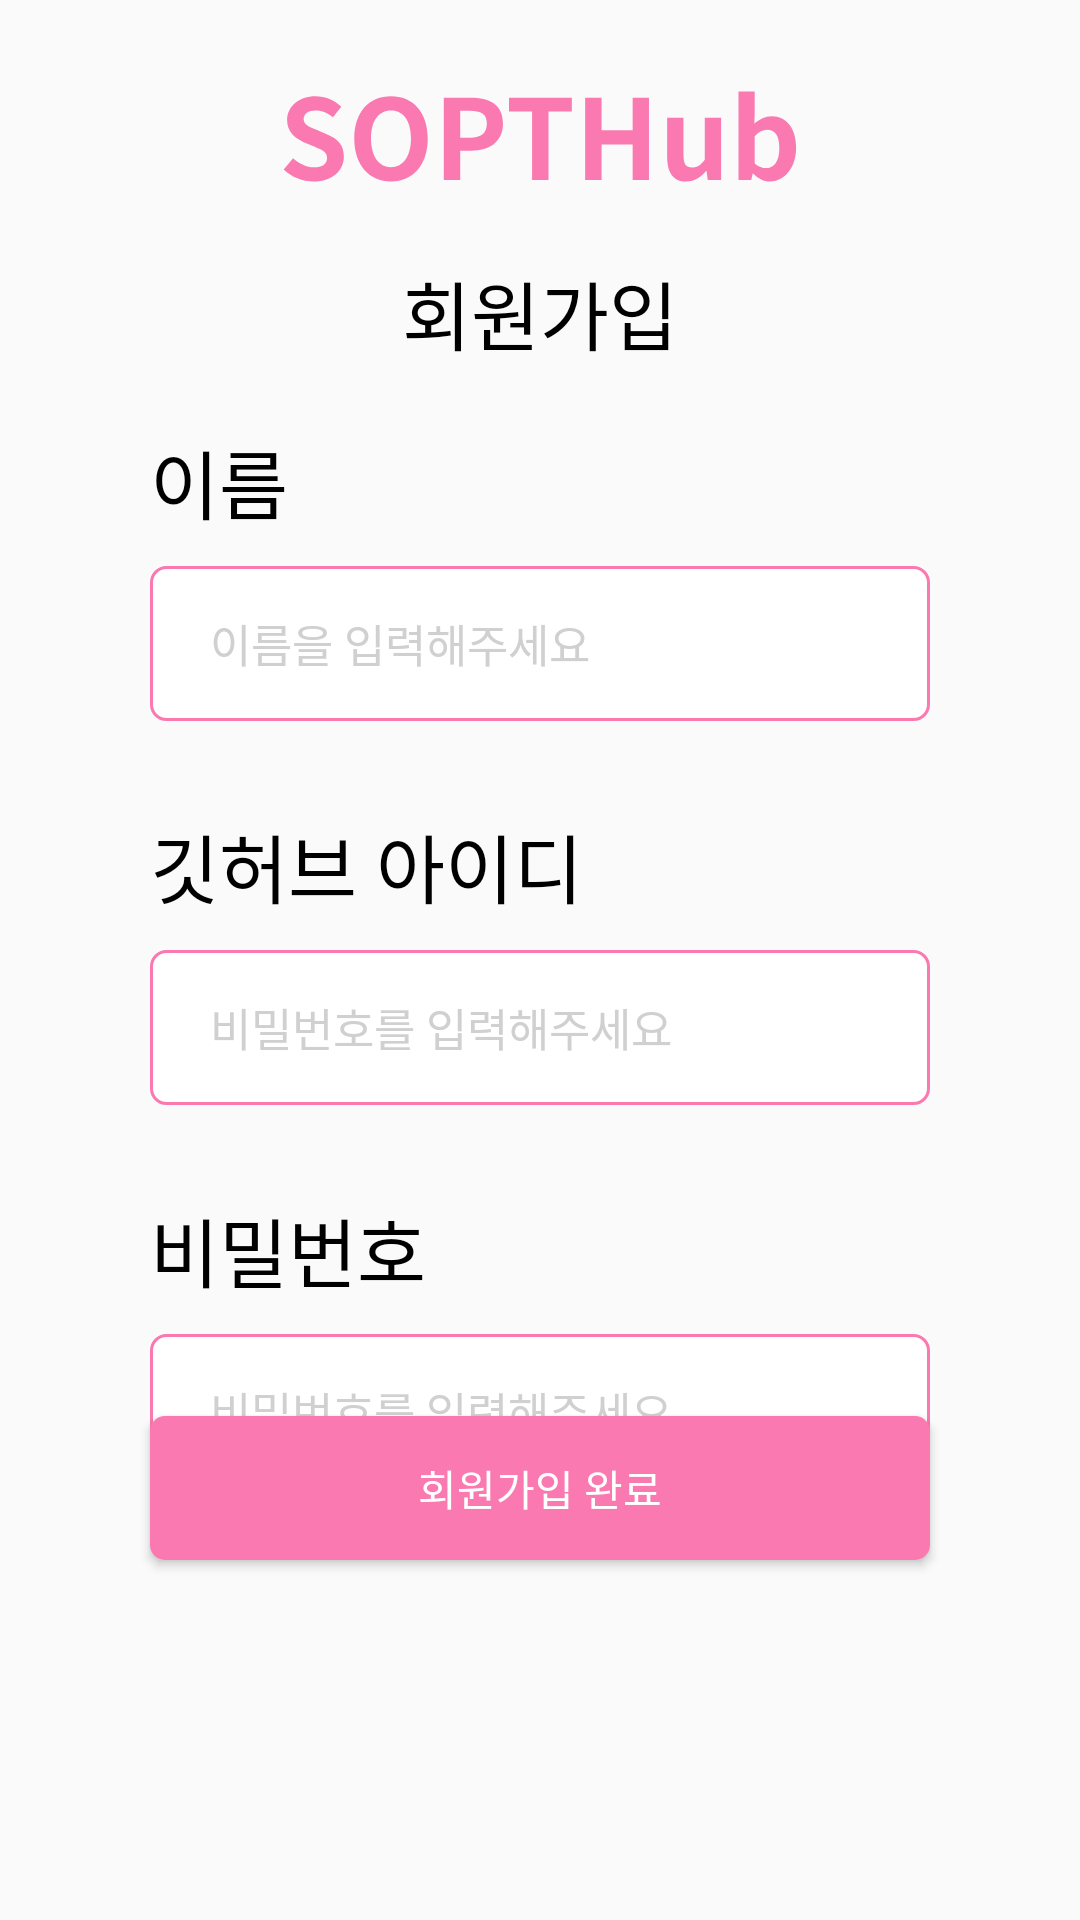

The Android layout XML behind this screen, and the referenced resources:
<!-- AndroidManifest.xml: application theme Theme.29th_first_semina -->
<!-- res/layout/activity_sign_up.xml -->
<?xml version="1.0" encoding="utf-8"?>
<androidx.constraintlayout.widget.ConstraintLayout xmlns:android="http://schemas.android.com/apk/res/android"
    xmlns:app="http://schemas.android.com/apk/res-auto"
    xmlns:tools="http://schemas.android.com/tools"
    android:layout_width="match_parent"
    android:layout_height="match_parent"
    tools:context=".ui.view.sigin.SignUpActivity">

    <ImageView
        android:id="@+id/iv_sophub"
        android:layout_width="wrap_content"
        android:layout_height="wrap_content"
        android:layout_marginTop="30dp"
        android:background="@drawable/ic_sopthub"
        app:layout_constraintEnd_toEndOf="parent"
        app:layout_constraintStart_toStartOf="parent"
        app:layout_constraintTop_toTopOf="parent" />

    <TextView
        android:id="@+id/tv_signup"
        android:layout_width="wrap_content"
        android:layout_height="wrap_content"
        android:text="@string/signin"
        android:textColor="@color/black"
        android:textSize="25sp"
        android:layout_marginTop="25dp"
        app:layout_constraintEnd_toEndOf="parent"
        app:layout_constraintStart_toStartOf="parent"
        app:layout_constraintTop_toBottomOf="@+id/iv_sophub" />

    <androidx.constraintlayout.widget.ConstraintLayout
        android:id="@+id/cl_name"
        android:layout_width="0dp"
        android:layout_height="wrap_content"
        app:layout_constraintEnd_toEndOf="parent"
        app:layout_constraintStart_toStartOf="parent"
        app:layout_constraintTop_toBottomOf="@+id/tv_signup"
        android:layout_marginTop="20dp">


        <TextView
            android:id="@+id/tv_name"
            android:layout_width="wrap_content"
            android:layout_height="wrap_content"
            android:text="@string/name"
            android:textColor="@color/black"
            android:textSize="25sp"
            app:layout_constraintStart_toStartOf="parent"
            app:layout_constraintTop_toTopOf="parent"
            android:layout_marginStart="50dp"
            />

        <EditText
            android:id="@+id/et_name"
            android:layout_width="0dp"
            android:layout_height="wrap_content"
            android:background="@drawable/rectangle_fill_white_border_pink"
            android:hint="@string/input_name"
            android:paddingVertical="15dp"
            android:paddingStart="20dp"
            android:textColorHint="@color/gray"
            android:textSize="15sp"
            android:layout_marginHorizontal="50dp"
            android:layout_marginTop="10dp"
            app:layout_constraintEnd_toEndOf="parent"
            app:layout_constraintStart_toStartOf="parent"
            app:layout_constraintTop_toBottomOf="@+id/tv_name"
            />

    </androidx.constraintlayout.widget.ConstraintLayout>

    <androidx.constraintlayout.widget.ConstraintLayout
        android:id="@+id/cl_id"
        android:layout_width="0dp"
        android:layout_height="wrap_content"
        android:layout_marginTop="30dp"
        app:layout_constraintEnd_toEndOf="parent"
        app:layout_constraintStart_toStartOf="@+id/cl_name"
        app:layout_constraintTop_toBottomOf="@+id/cl_name">


        <TextView
            android:id="@+id/tv_id"
            android:layout_width="wrap_content"
            android:layout_height="wrap_content"
            android:text="@string/id"
            android:textColor="@color/black"
            android:textSize="25sp"
            android:layout_marginStart="50dp"
            app:layout_constraintStart_toStartOf="parent"
            app:layout_constraintTop_toTopOf="parent" />

        <EditText
            android:id="@+id/et_id"
            android:layout_width="0dp"
            android:layout_height="wrap_content"
            android:background="@drawable/rectangle_fill_white_border_pink"
            android:hint="@string/input_pwd"
            android:paddingVertical="15dp"
            android:paddingStart="20dp"
            android:textColorHint="@color/gray"
            android:textSize="15sp"
            android:layout_marginHorizontal="50dp"
            android:layout_marginTop="10dp"
            app:layout_constraintBottom_toBottomOf="@+id/cl_id"
            app:layout_constraintEnd_toEndOf="parent"
            app:layout_constraintStart_toStartOf="parent"
            app:layout_constraintTop_toBottomOf="@+id/tv_id" />

    </androidx.constraintlayout.widget.ConstraintLayout>

    <androidx.constraintlayout.widget.ConstraintLayout
        android:id="@+id/cl_pwd"
        android:layout_width="0dp"
        android:layout_height="wrap_content"
        android:layout_marginTop="30dp"
        app:layout_constraintEnd_toEndOf="parent"
        app:layout_constraintStart_toStartOf="@+id/cl_name"
        app:layout_constraintTop_toBottomOf="@+id/cl_id">


        <TextView
            android:id="@+id/tv_pwd"
            android:layout_width="wrap_content"
            android:layout_height="wrap_content"
            android:text="@string/pwd"
            android:textColor="@color/black"
            android:textSize="25sp"
            android:layout_marginStart="50dp"
            app:layout_constraintStart_toStartOf="parent"
            app:layout_constraintTop_toTopOf="parent" />

        <EditText
            android:id="@+id/et_pwd"
            android:layout_width="0dp"
            android:layout_height="wrap_content"
            android:background="@drawable/rectangle_fill_white_border_pink"
            android:hint="@string/input_pwd"
            android:textColorHint="@color/gray"
            android:textSize="15sp"
            android:inputType="textPassword"
            android:paddingVertical="15dp"
            android:paddingStart="20dp"
            android:layout_marginHorizontal="50dp"
            android:layout_marginTop="10dp"
            app:layout_constraintBottom_toBottomOf="@+id/cl_pwd"
            app:layout_constraintEnd_toEndOf="parent"
            app:layout_constraintStart_toStartOf="parent"
            app:layout_constraintTop_toBottomOf="@+id/tv_pwd" />

    </androidx.constraintlayout.widget.ConstraintLayout>

    <androidx.appcompat.widget.AppCompatButton
        android:id="@+id/btn_signup"
        android:layout_width="0dp"
        android:layout_height="wrap_content"
        android:background="@drawable/rectangle_fill_pink"
        android:text="@string/complete_signup"
        android:textColor="@color/white"
        android:layout_marginBottom="120dp"
        android:layout_marginHorizontal="50dp"
        app:layout_constraintEnd_toEndOf="parent"
        app:layout_constraintStart_toStartOf="parent"
        app:layout_constraintBottom_toBottomOf="parent"/>

</androidx.constraintlayout.widget.ConstraintLayout>
<!-- resources referenced by this layout -->
<resources>
  <color name="black">#FF000000</color>
  <color name="gray">#d0d0d0</color>
  <color name="white">#FFFFFFFF</color>
  <!-- drawable ic_sopthub: vector/xml drawable (drawable, 2262 chars, omitted) -->
  <!-- drawable rectangle_fill_pink (drawable) -->
  <?xml version="1.0" encoding="utf-8"?>
  <shape xmlns:android="http://schemas.android.com/apk/res/android">
      <solid android:color="@color/pink"/>
      <corners android:radius="5dp"/>
  
  </shape>
  <!-- drawable rectangle_fill_white_border_pink (drawable) -->
  <?xml version="1.0" encoding="utf-8"?>
  <shape xmlns:android="http://schemas.android.com/apk/res/android">
      <stroke android:color="@color/pink" android:width="1dp"/>
      <solid android:color="@color/white"/>
      <corners android:radius="5dp"/>
  </shape>
  <string name="complete_signup">회원가입 완료</string>
  <string name="id">깃허브 아이디</string>
  <string name="input_name">이름을 입력해주세요</string>
  <string name="input_pwd">비밀번호를 입력해주세요</string>
  <string name="name">이름</string>
  <string name="pwd">비밀번호</string>
  <string name="signin">회원가입</string>
  <style name="Theme.29th_first_semina" parent="Theme.AppCompat.Light.NoActionBar">
          
          <item name="colorPrimary">@color/purple_500</item>
          <item name="colorPrimaryVariant">@color/purple_700</item>
          <item name="colorOnPrimary">@color/white</item>
          
          <item name="colorSecondary">@color/teal_200</item>
          <item name="colorSecondaryVariant">@color/teal_700</item>
          <item name="colorOnSecondary">@color/black</item>
          
          <item name="android:statusBarColor" tools:targetApi="l">@color/gray3</item>
          <item name="android:includeFontPadding">false</item>
          
      </style>
  <color name="pink">#FA79B0</color>
  <color name="purple_500">#FF6200EE</color>
  <color name="purple_700">#FF3700B3</color>
  <color name="teal_200">#FF03DAC5</color>
  <color name="teal_700">#FF018786</color>
  <color name="gray3">#9b9b9b</color>
</resources>
